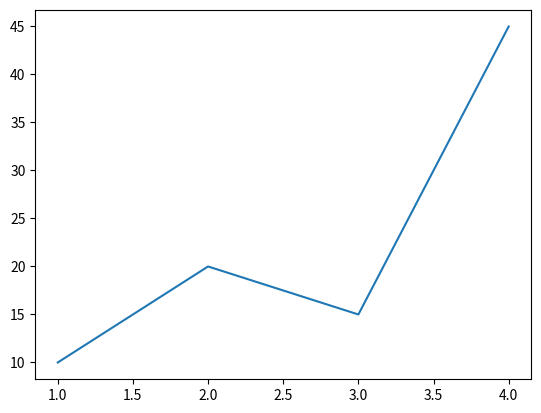

Write the Python code that produced this figure.
import matplotlib.pyplot as plt
x=[1,2,3,4]
y=[10,20,15,45]

plt.plot(x,y)
plt.savefig("01_plot.png", dpi=300)
plt.show()
